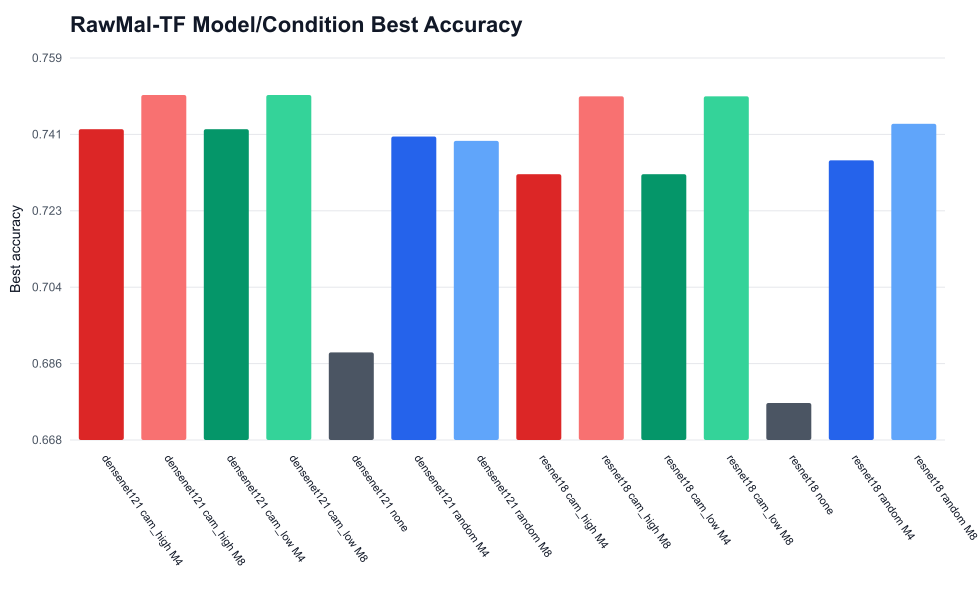

The table this chart was drawn from, first rows:
dataset_folder, model_folder, run_name, condition, best_eval_accuracy, final_eval_accuracy, best_epoch, improvement_over_none
rawmaltf, densenet121, densenet121_seed42_cam_high_M4_area0.1, cam_high M4, 0.742, 0.737, 93, 0.05335
rawmaltf, densenet121, densenet121_seed42_cam_high_M8_area0.1, cam_high M8, 0.7502, 0.7432, 98, 0.06155
rawmaltf, densenet121, densenet121_seed42_cam_low_M4_area0.1, cam_low M4, 0.742, 0.737, 93, 0.05335
rawmaltf, densenet121, densenet121_seed42_cam_low_M8_area0.1, cam_low M8, 0.7502, 0.7432, 98, 0.06155
rawmaltf, densenet121, densenet121_seed42_none, none, 0.6887, 0.676, 98, 0
rawmaltf, densenet121, densenet121_seed42_random_M4_area0.1, random M4, 0.7403, 0.7357, 88, 0.05161
rawmaltf, densenet121, densenet121_seed42_random_M8_area0.1, random M8, 0.7392, 0.7375, 90, 0.05056
rawmaltf, resnet18, resnet18_seed42_cam_high_M4_area0.1, cam_high M4, 0.7313, 0.7254, 95, 0.05471
rawmaltf, resnet18, resnet18_seed42_cam_high_M8_area0.1, cam_high M8, 0.7499, 0.7499, 100, 0.07333
rawmaltf, resnet18, resnet18_seed42_cam_low_M4_area0.1, cam_low M4, 0.7313, 0.7254, 95, 0.05471
rawmaltf, resnet18, resnet18_seed42_cam_low_M8_area0.1, cam_low M8, 0.7499, 0.7499, 100, 0.07333
rawmaltf, resnet18, resnet18_seed42_none, none, 0.6766, 0.657, 91, 0
rawmaltf, resnet18, resnet18_seed42_random_M4_area0.1, random M4, 0.7346, 0.7318, 98, 0.05802
rawmaltf, resnet18, resnet18_seed42_random_M8_area0.1, random M8, 0.7433, 0.737, 95, 0.06675
